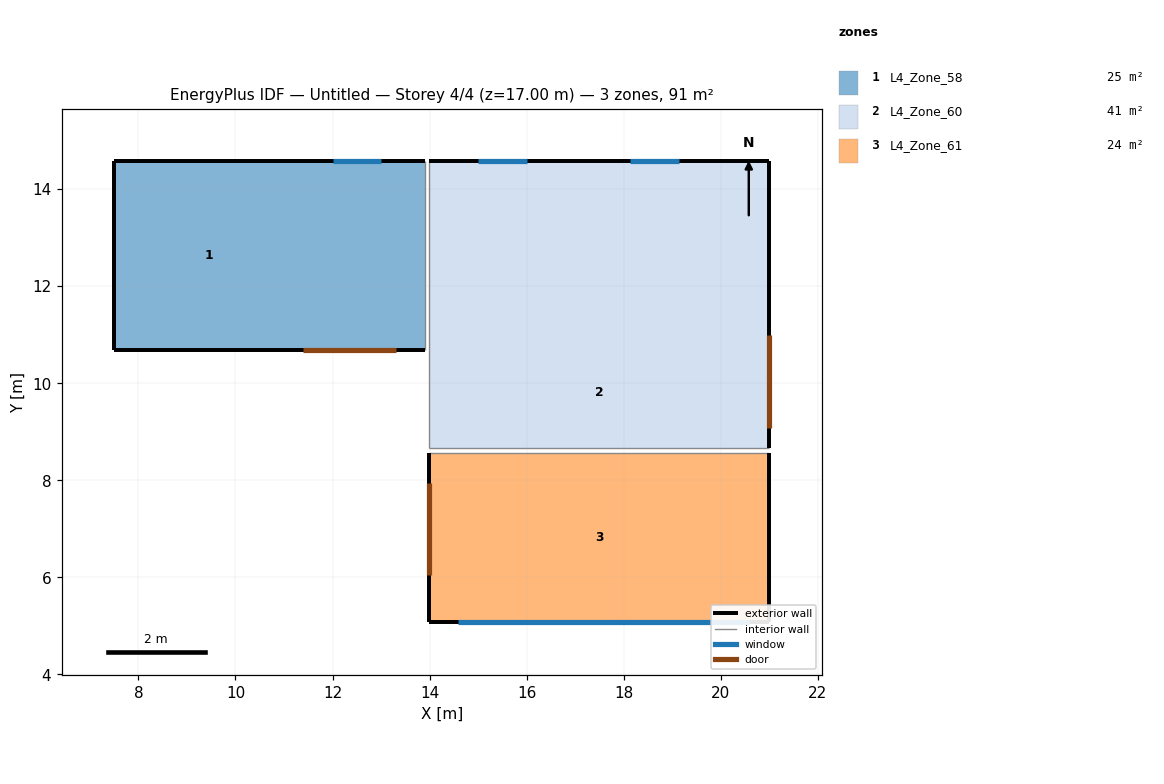
=== STOREY PLAN SPEC (per zone: floor XY polygon, exterior-wall plan segments, windows/doors) ===
zone 1: L4_Zone_58  (24.8 m²)
  floor: (11.40, 14.57) (11.40, 10.69) (7.51, 10.69) (7.51, 14.57)
  floor: (13.90, 10.97) (13.90, 10.69) (11.50, 10.69) (11.50, 10.97)
  floor: (13.90, 14.57) (13.90, 11.07) (11.50, 11.07) (11.50, 14.57)
  floor: (11.50, 10.97) (11.50, 10.69) (11.40, 10.69) (11.40, 10.97)
  floor: (11.50, 14.57) (11.50, 11.07) (11.40, 11.07) (11.40, 14.57)
  floor: (13.90, 11.07) (13.90, 10.97) (11.40, 10.97) (11.40, 11.07)
  exterior wall: (13.90, 14.57) – (7.51, 14.57)  [6.4 m]
    window: (13.01, 14.57) – (12.01, 14.57)  [2.0 m²]
  exterior wall: (7.51, 14.57) – (7.51, 10.69)  [3.9 m]
  exterior wall: (7.51, 10.69) – (13.90, 10.69)  [6.4 m]
    door: (11.40, 10.69) – (13.30, 10.69)  [4.0 m²]
  interior walls: 1
zone 2: L4_Zone_60  (41.4 m²)
  floor: (21.00, 10.97) (21.00, 8.67) (14.00, 8.67) (14.00, 10.97)
  floor: (17.45, 14.57) (17.45, 11.07) (14.00, 11.07) (14.00, 14.57)
  floor: (19.35, 14.57) (19.35, 11.07) (17.55, 11.07) (17.55, 14.57)
  floor: (21.00, 14.57) (21.00, 11.07) (19.45, 11.07) (19.45, 14.57)
  floor: (14.00, 14.57) (14.00, 11.07) (14.00, 11.07) (14.00, 14.57)
  floor: (21.00, 8.67) (21.00, 8.67) (14.00, 8.67) (14.00, 8.67)
  floor: (21.00, 11.07) (21.00, 10.97) (14.00, 10.97) (14.00, 11.07)
  floor: (17.55, 14.57) (17.55, 11.07) (17.45, 11.07) (17.45, 14.57)
  floor: (19.45, 14.57) (19.45, 11.07) (19.35, 11.07) (19.35, 14.57)
  exterior wall: (21.00, 14.57) – (14.00, 14.57)  [7.0 m]
    window: (16.00, 14.57) – (15.00, 14.57)  [2.0 m²]
    window: (19.13, 14.57) – (18.13, 14.57)  [2.0 m²]
  exterior wall: (21.00, 8.67) – (21.00, 14.57)  [5.9 m]
    door: (21.00, 9.09) – (21.00, 10.99)  [4.0 m²]
  interior walls: 3
zone 3: L4_Zone_61  (24.5 m²)
  floor: (21.00, 8.57) (21.00, 5.07) (14.00, 5.07) (14.00, 8.57)
  floor: (14.00, 8.57) (14.00, 5.07) (14.00, 5.07) (14.00, 8.57)
  exterior wall: (14.00, 5.07) – (21.00, 5.07)  [7.0 m]
    window: (14.58, 5.07) – (20.58, 5.07)  [17.7 m²]
  exterior wall: (21.00, 5.07) – (21.00, 8.57)  [3.5 m]
  exterior wall: (14.00, 8.57) – (14.00, 5.07)  [3.5 m]
    door: (14.00, 7.95) – (14.00, 6.05)  [4.0 m²]
  interior walls: 1

=== DERIVED (storey summary) ===
Building: Untitled
Storey: 4 of 4  (floor level z = 17.00 m)
Storey gross floor area: 90.6 m²
Zones on this storey: 3
  - L4_Zone_58: floor 24.8 m²; exterior wall 16.7 m (85.8 m²); 1 window(s) 2.0 m²; WWR 2.3%; 1 door(s)
  - L4_Zone_60: floor 41.4 m²; exterior wall 12.9 m (66.5 m²); 2 window(s) 4.0 m²; WWR 6.0%; 1 door(s)
  - L4_Zone_61: floor 24.5 m²; exterior wall 14.0 m (72.1 m²); 1 window(s) 17.7 m²; WWR 24.6%; 1 door(s)
Zone adjacency (shared interzone walls):
  - L4_Zone_58 ↔ L4_Zone_60
  - L4_Zone_60 ↔ L4_Zone_61